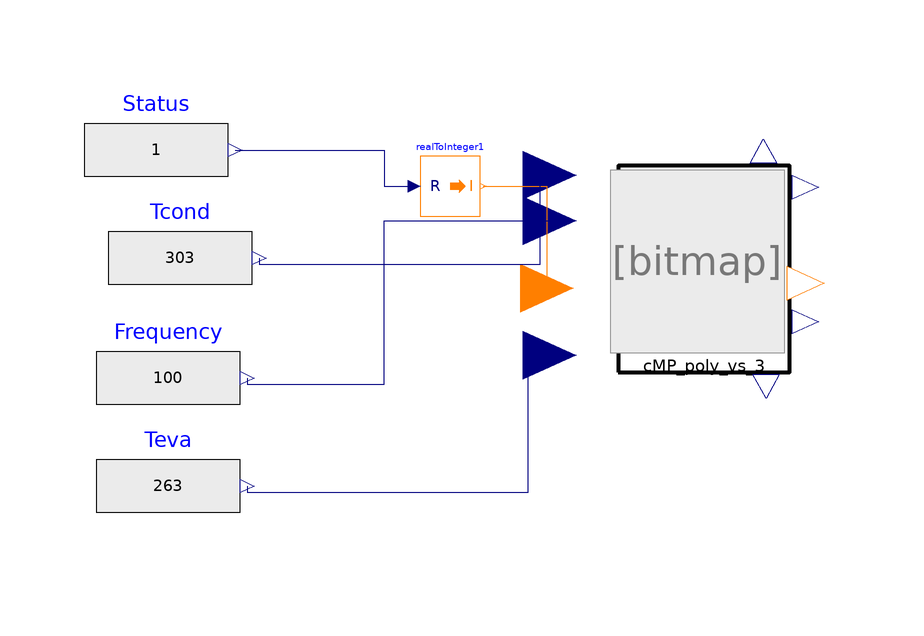

The Modelica model whose source follows is shown above as a component diagram (icons at their Placement, wires along their Line points).

model CMP_polynomial_Test_2 "Test polynomials with variabile speed"
  Modelica.Blocks.Math.RealToInteger realToInteger1
    annotation (Placement(transformation(extent={{-26,4},{-16,14}})));
  Modelica.Blocks.Sources.RealExpression Status(y=1)
    annotation (Placement(transformation(extent={{-82,4},{-58,26}})));
  Modelica.Blocks.Sources.RealExpression Tcond(y=303)
    annotation (Placement(transformation(extent={{-78,-14},{-54,8}})));
  Modelica.Blocks.Sources.RealExpression Teva(y=263)
    annotation (Placement(transformation(extent={{-80,-52},{-56,-30}})));
  Modelica.Blocks.Sources.RealExpression Frequency(y=100)
    annotation (Placement(transformation(extent={{-80,-34},{-56,-12}})));
  Components.CMP_poly_vs_3 cMP_poly_vs_3(fileName=
        "C:/Users/benafra10167/Desktop/CMP_polynomial/Variable_Speed_Danfoss/VZH028CH polynomials.xls",
      CMP_type="Variable speed 30 coeff")
    annotation (Placement(transformation(extent={{0,-26},{44,14}})));
equation
  connect(Status.y, realToInteger1.u) annotation (Line(points={{-56.8,15},{-32,
          15},{-32,9},{-27,9}}, color={0,0,127}));
  connect(realToInteger1.y, cMP_poly_vs_3.Mode) annotation (Line(points={{-15.5,9},
          {-4.84,9},{-4.84,-8}},   color={255,127,0}));
  connect(Tcond.y, cMP_poly_vs_3.Tcond) annotation (Line(points={{-52.8,-3},{
          -52.8,-4},{-6,-4},{-6,10.8},{-4.4,10.8}},color={0,0,127}));
  connect(Frequency.y, cMP_poly_vs_3.CMP_f) annotation (Line(points={{-54.8,-23},
          {-54.8,-24},{-32,-24},{-32,3.2},{-4.4,3.2}},  color={0,0,127}));
  connect(Teva.y, cMP_poly_vs_3.Teva) annotation (Line(points={{-54.8,-41},{
          -54.8,-42},{-8,-42},{-8,-19.2},{-4.4,-19.2}},color={0,0,127}));
  annotation (Icon(coordinateSystem(preserveAspectRatio=false)), Diagram(
        coordinateSystem(preserveAspectRatio=false)));
end CMP_polynomial_Test_2;